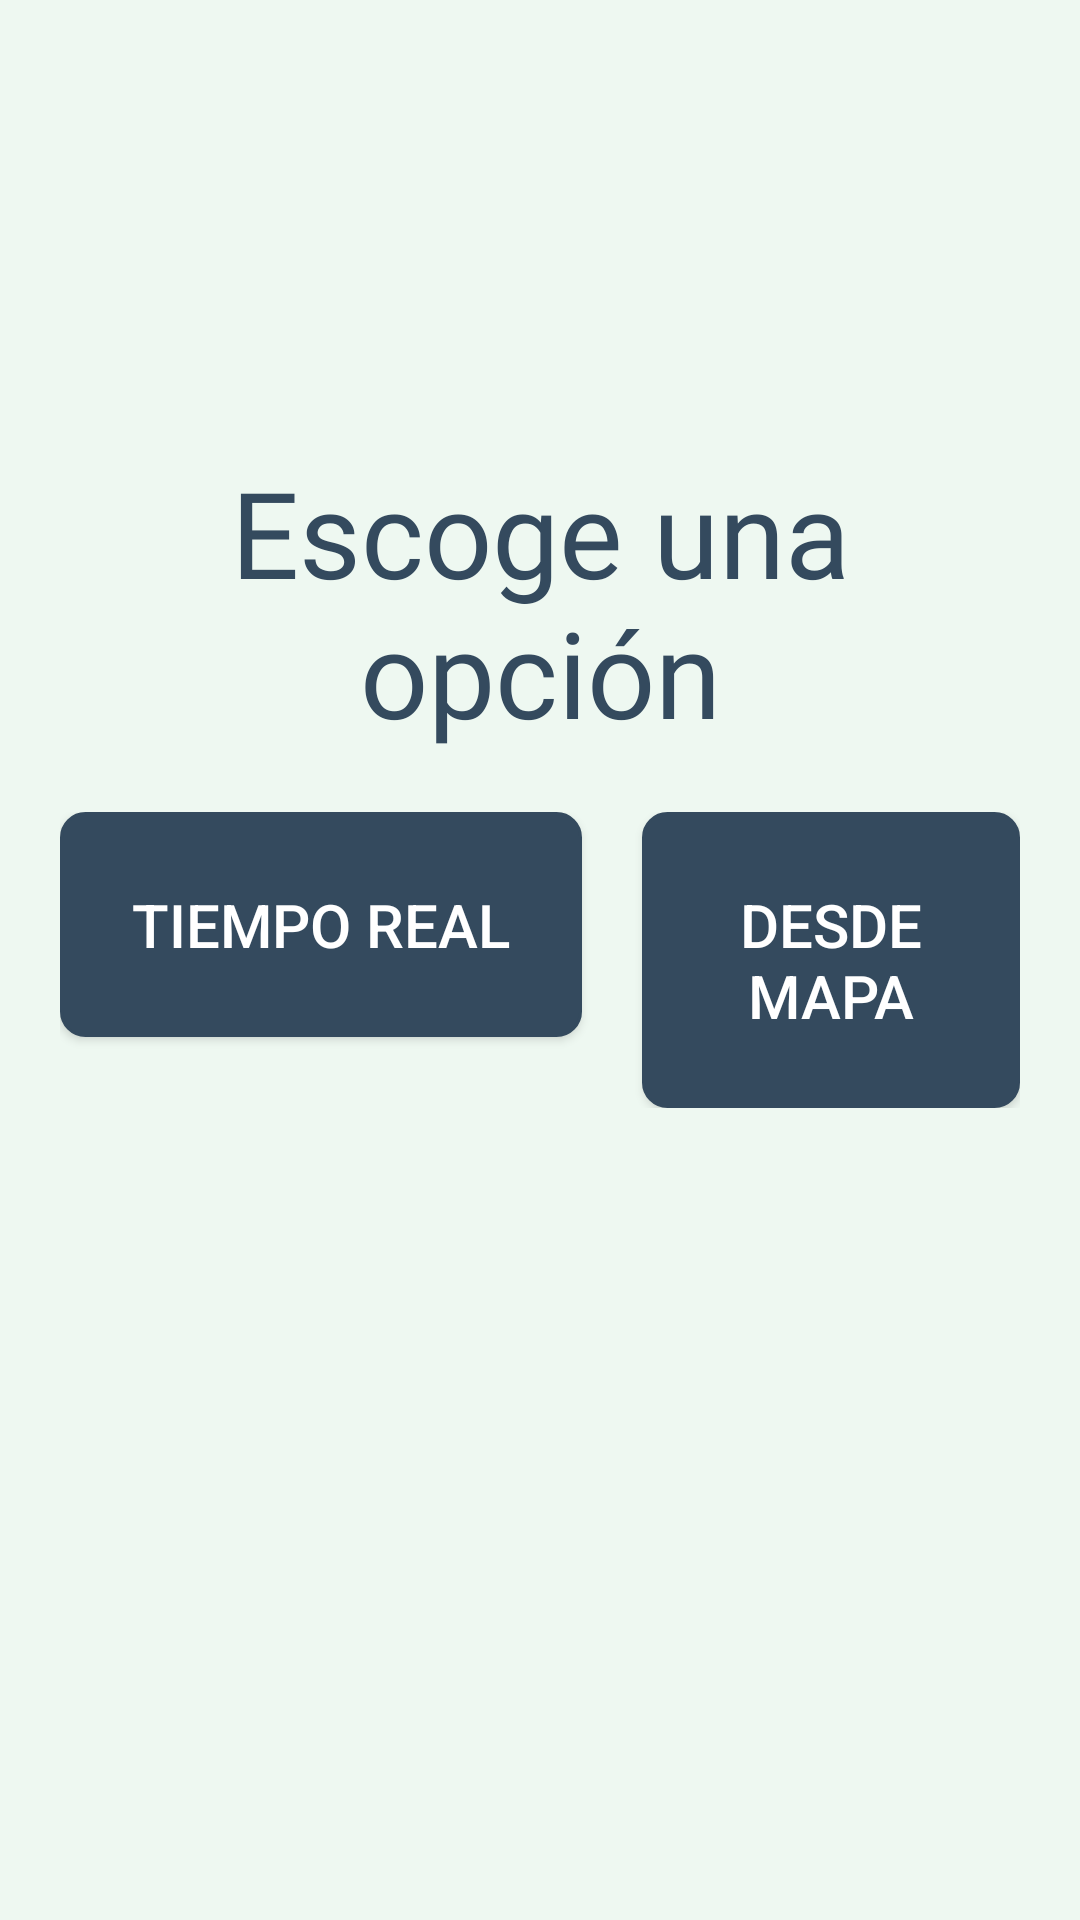

Here is an Android app screen rendered from its layout file. Give the layout XML and the strings, colors and styles it references.
<!-- AndroidManifest.xml: application theme Theme.RidenShare -->
<!-- res/layout/activity_opciones_ruta.xml -->
<?xml version="1.0" encoding="utf-8"?>
<RelativeLayout xmlns:android="http://schemas.android.com/apk/res/android"
    xmlns:app="http://schemas.android.com/apk/res-auto"
    xmlns:tools="http://schemas.android.com/tools"
    android:id="@+id/main"
    android:layout_width="match_parent"
    android:layout_height="match_parent"
    tools:context=".Logica.PublicacionesActivity"
    android:background="@color/background"
    android:padding="20dp"
    >

    <TextView
        android:id="@+id/title"
        android:layout_width="match_parent"
        android:layout_height="wrap_content"
        android:text="Escoge una opción"
        android:textSize="40sp"
        android:fontFamily="@font/londrina_solid_black"
        android:textColor="@color/letras"
        android:gravity="center_horizontal"
        android:layout_above="@+id/buttonsLayout"
        android:layout_marginBottom="20dp"
        />


    <LinearLayout
        android:id="@+id/buttonsLayout"
        android:layout_width="match_parent"
        android:layout_height="wrap_content"
        android:layout_centerInParent="true"
        android:gravity="center_horizontal"
        >

        <Button
            android:id="@+id/buttonTiempoReal"
            android:layout_width="wrap_content"
            android:layout_height="wrap_content"
            android:textSize="20sp"
            android:text="Tiempo real"
            android:background="@drawable/rounded_corner_button"
            app:backgroundTint="@color/letras"
            android:textColor="@color/white"
            android:layout_marginRight="10dp"
            />

        <Button
            android:id="@+id/buttonDesdeMapa"
            android:layout_width="wrap_content"
            android:layout_height="wrap_content"
            android:textSize="20sp"
            android:text="Desde mapa"
            android:background="@drawable/rounded_corner_button"
            app:backgroundTint="@color/letras"
            android:textColor="@color/white"
            android:layout_marginLeft="10dp"
            />

    </LinearLayout>


</RelativeLayout>
<!-- resources referenced by this layout -->
<resources>
  <color name="background">#EEF8F1</color>
  <color name="letras">#344A5E</color>
  <color name="white">#FFFFFFFF</color>
  <!-- drawable rounded_corner_button (drawable) -->
  <?xml version="1.0" encoding="UTF-8"?>
  <shape xmlns:android="http://schemas.android.com/apk/res/android">
  
      <stroke android:width="1dp"
          android:color="#D9D9D9"
          />
  
      <padding android:left="24dp"
          android:top="24dp"
          android:right="24dp"
          android:bottom="24dp"
          />
  
      <corners
          android:bottomRightRadius="8dp"
          android:bottomLeftRadius="8dp"
          android:topLeftRadius="8dp"
          android:topRightRadius="8dp"
          />
  
      <solid android:color="@color/letras"/>
  </shape>
  <style name="Theme.RidenShare" parent="Base.Theme.RidenShare" />
  <style name="Base.Theme.RidenShare" parent="Theme.Material3.DayNight.NoActionBar">
          
           <item name="colorPrimary">@color/letras</item>
      </style>
</resources>
